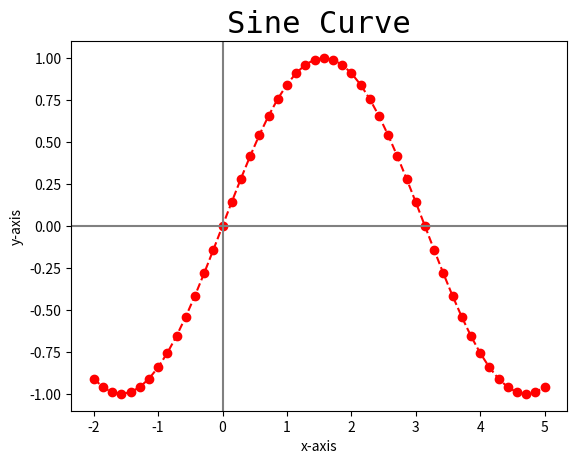
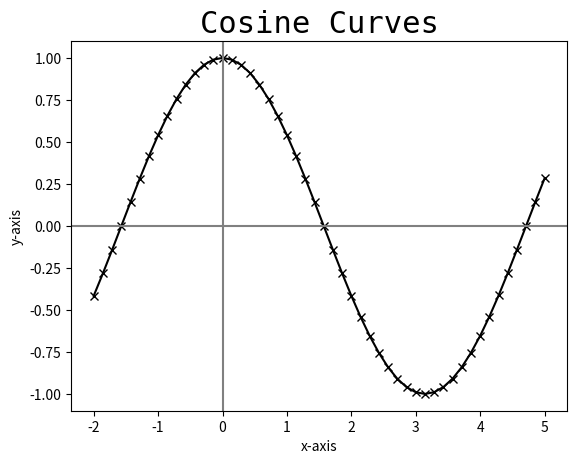

Generate these figures, in order, with matplotlib:
# To plot the given functions on the domain [-5,5]

import numpy as np
import matplotlib.pyplot as plt
x = np.linspace(-2, 5, 50)

# sin cosine curve
y = np.sin(x)
z = np.cos(x)
plt.figure(1)
plt.plot(x, y, 'ro--')
# creating the x=0 and y=0 axis
plt.axhline(0, color='grey')
plt.axvline(0, color='grey')
plt.title('Sine Curve', fontsize=22,
          fontfamily='Monospace')
plt.xlabel('x-axis')
plt.ylabel('y-axis')
plt.figure(2)
plt.plot(x, z, 'kx-')
plt.axhline(0, color='grey')
plt.axvline(0, color='grey')
plt.title('Cosine Curves', fontsize=22,
          fontfamily='Monospace')
plt.xlabel('x-axis')
plt.ylabel('y-axis')

plt.show()
